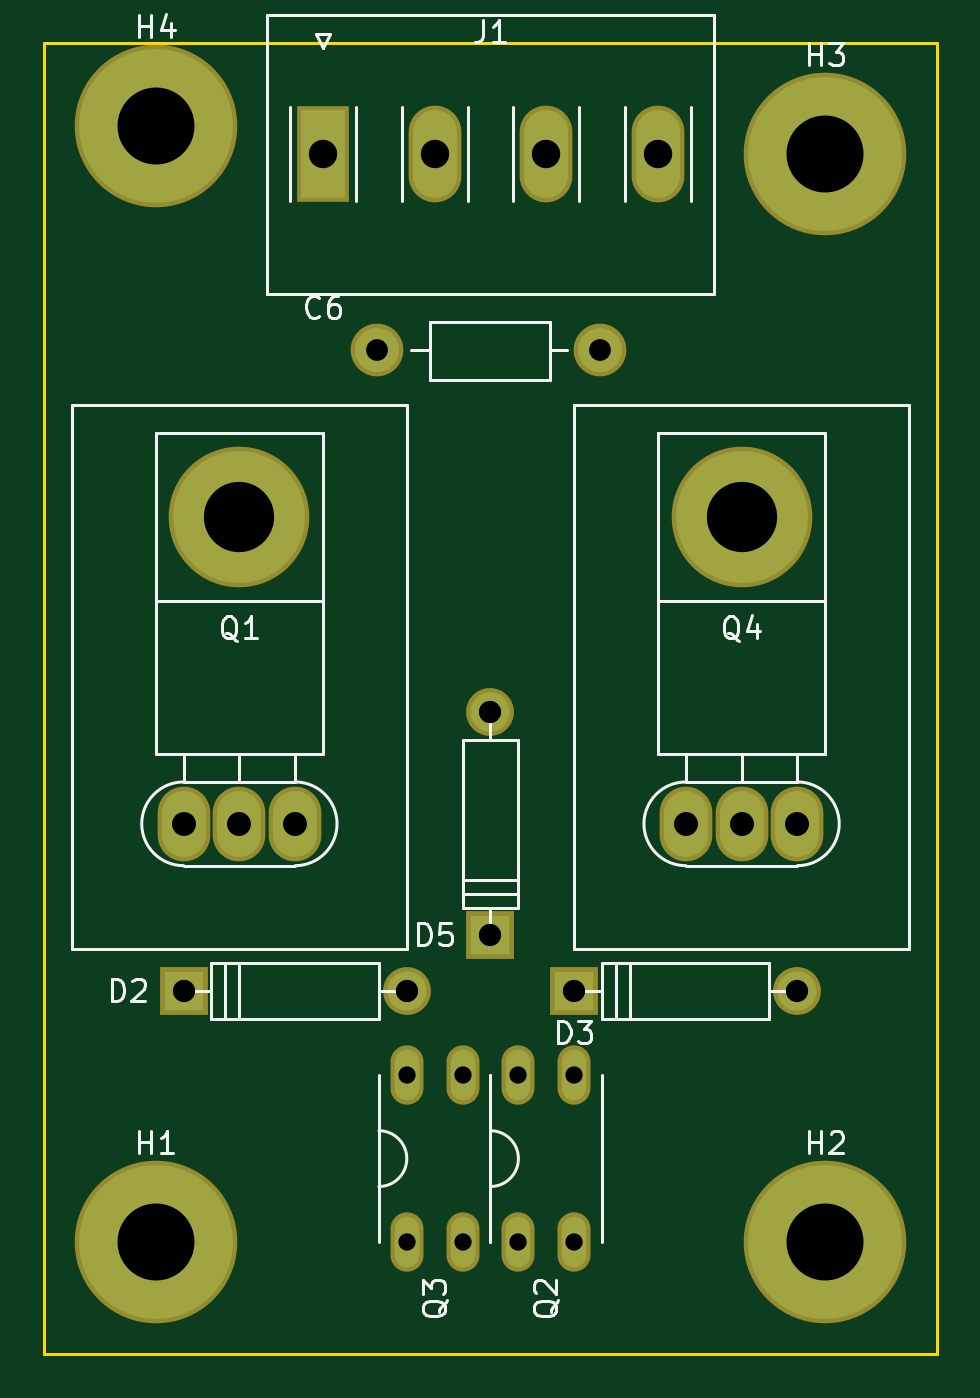
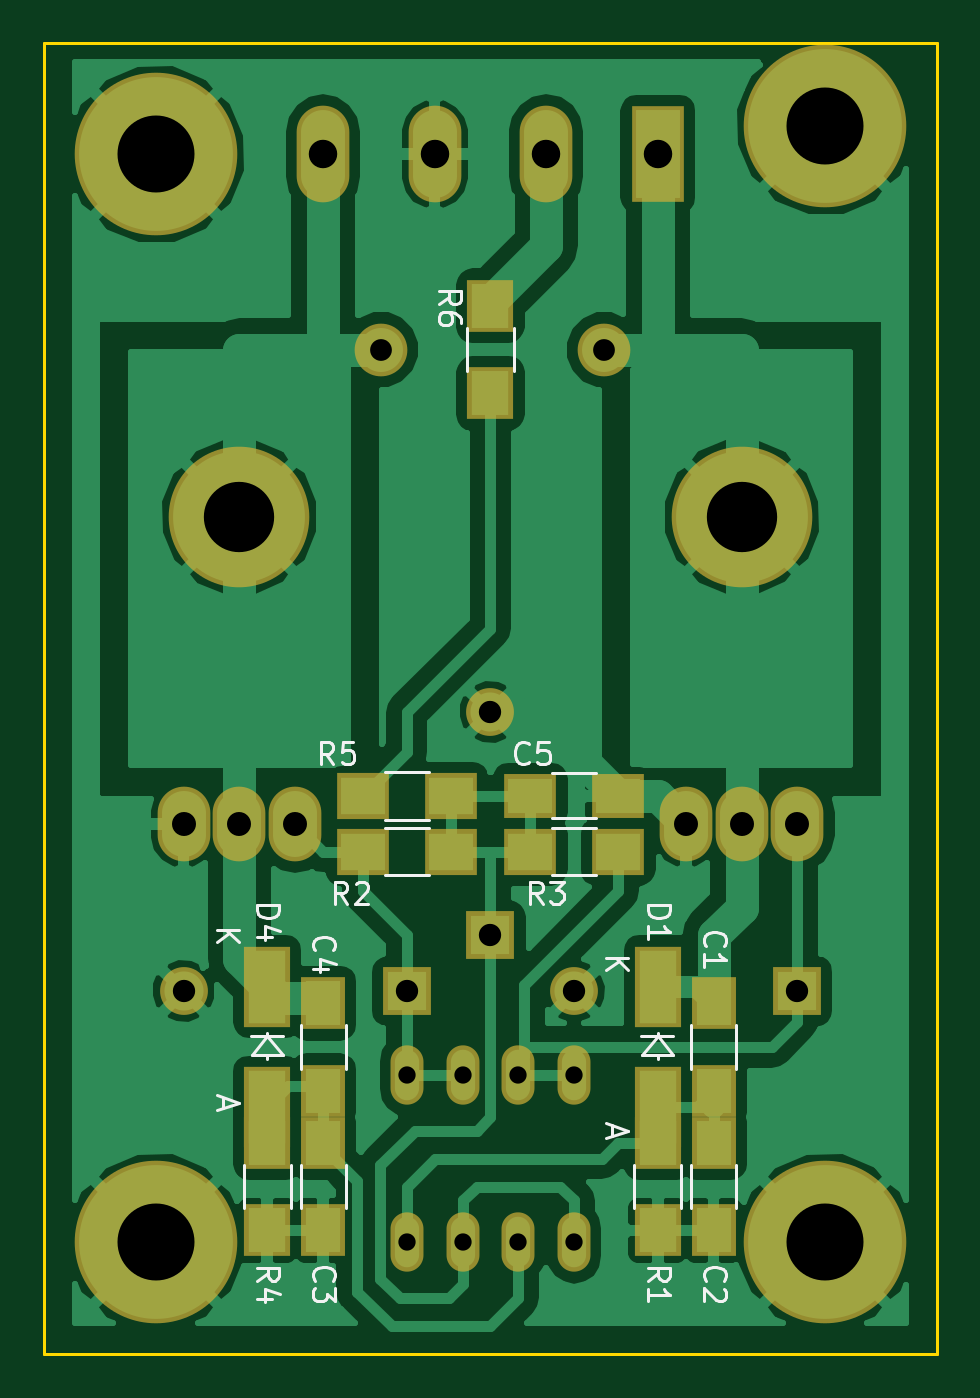
Circuit board: 8 layer files. Board 40.6 x 59.7 mm.
- bottom_copper: royer-B.Cu.gbl (56595 bytes)
- bottom_mask: royer-B.Mask.gbs (2263 bytes)
- bottom_silk: royer-B.SilkS.gbo (11133 bytes)
- outline: royer-Edge.Cuts.gm1 (508 bytes)
- top_copper: royer-F.Cu.gtl (1410 bytes)
- top_mask: royer-F.Mask.gts (1404 bytes)
- top_silk: royer-F.SilkS.gto (12966 bytes)
- drill: royer.drl (561 bytes)

=== bottom_copper: royer-B.Cu.gbl (56595 bytes, source omitted) ===
=== bottom_mask: royer-B.Mask.gbs ===
G04 #@! TF.FileFunction,Soldermask,Bot*
%FSLAX46Y46*%
G04 Gerber Fmt 4.6, Leading zero omitted, Abs format (unit mm)*
G04 Created by KiCad (PCBNEW 4.0.5+dfsg1-4) date Sat Apr 22 21:00:06 2017*
%MOMM*%
%LPD*%
G01*
G04 APERTURE LIST*
%ADD10C,0.100000*%
%ADD11O,1.500000X2.700000*%
%ADD12C,2.178000*%
%ADD13R,2.178000X2.178000*%
%ADD14R,2.400000X2.000000*%
%ADD15R,2.000000X2.400000*%
%ADD16R,2.100000X2.400000*%
%ADD17R,2.400000X2.100000*%
%ADD18R,2.099260X3.699460*%
%ADD19C,2.398980*%
%ADD20C,7.400000*%
%ADD21O,2.400000X3.400000*%
%ADD22C,6.400000*%
%ADD23R,2.400000X4.400000*%
%ADD24O,2.400000X4.400000*%
G04 APERTURE END LIST*
D10*
D11*
X173990000Y-133350000D03*
X176530000Y-133350000D03*
X176530000Y-125730000D03*
X173990000Y-125730000D03*
D12*
X173990000Y-121920000D03*
D13*
X163830000Y-121920000D03*
D12*
X191770000Y-121920000D03*
D13*
X181610000Y-121920000D03*
D11*
X179070000Y-133350000D03*
X181610000Y-133350000D03*
X181610000Y-125730000D03*
X179070000Y-125730000D03*
D14*
X175990000Y-113030000D03*
X171990000Y-113030000D03*
D15*
X167640000Y-126460000D03*
X167640000Y-122460000D03*
X167640000Y-128810000D03*
X167640000Y-132810000D03*
D16*
X170180000Y-128810000D03*
X170180000Y-132810000D03*
D17*
X175990000Y-115570000D03*
X171990000Y-115570000D03*
D18*
X170180000Y-121709180D03*
X170180000Y-127210820D03*
X187960000Y-121709180D03*
X187960000Y-127210820D03*
D15*
X185420000Y-128810000D03*
X185420000Y-132810000D03*
X185420000Y-126460000D03*
X185420000Y-122460000D03*
D16*
X187960000Y-128810000D03*
X187960000Y-132810000D03*
D17*
X183610000Y-113030000D03*
X179610000Y-113030000D03*
X179610000Y-115570000D03*
X183610000Y-115570000D03*
D12*
X177800000Y-109220000D03*
D13*
X177800000Y-119380000D03*
D19*
X182801260Y-92710000D03*
X172641260Y-92710000D03*
D16*
X177800000Y-90710000D03*
X177800000Y-94710000D03*
D20*
X162560000Y-133350000D03*
X193040000Y-133350000D03*
X193040000Y-83820000D03*
X162560000Y-82550000D03*
D21*
X163830000Y-114300000D03*
X166370000Y-114300000D03*
X168910000Y-114300000D03*
D22*
X166370000Y-100330000D03*
D21*
X186690000Y-114300000D03*
X189230000Y-114300000D03*
X191770000Y-114300000D03*
D22*
X189230000Y-100330000D03*
D23*
X170180000Y-83820000D03*
D24*
X175260000Y-83820000D03*
X180340000Y-83820000D03*
X185420000Y-83820000D03*
M02*

=== bottom_silk: royer-B.SilkS.gbo (11133 bytes, source omitted) ===
=== outline: royer-Edge.Cuts.gm1 ===
G04 #@! TF.FileFunction,Profile,NP*
%FSLAX46Y46*%
G04 Gerber Fmt 4.6, Leading zero omitted, Abs format (unit mm)*
G04 Created by KiCad (PCBNEW 4.0.5+dfsg1-4) date Sat Apr 22 21:00:06 2017*
%MOMM*%
%LPD*%
G01*
G04 APERTURE LIST*
%ADD10C,0.100000*%
%ADD11C,0.150000*%
G04 APERTURE END LIST*
D10*
D11*
X157480000Y-138430000D02*
X157480000Y-78740000D01*
X198120000Y-138430000D02*
X157480000Y-138430000D01*
X198120000Y-78740000D02*
X198120000Y-138430000D01*
X157480000Y-78740000D02*
X198120000Y-78740000D01*
M02*

=== top_copper: royer-F.Cu.gtl ===
G04 #@! TF.FileFunction,Copper,L1,Top,Signal*
%FSLAX46Y46*%
G04 Gerber Fmt 4.6, Leading zero omitted, Abs format (unit mm)*
G04 Created by KiCad (PCBNEW 4.0.5+dfsg1-4) date Sat Apr 22 21:00:06 2017*
%MOMM*%
%LPD*%
G01*
G04 APERTURE LIST*
%ADD10C,0.100000*%
%ADD11O,1.100000X2.300000*%
%ADD12C,1.778000*%
%ADD13R,1.778000X1.778000*%
%ADD14C,1.998980*%
%ADD15C,7.000000*%
%ADD16O,2.000000X3.000000*%
%ADD17C,6.000000*%
%ADD18R,2.000000X4.000000*%
%ADD19O,2.000000X4.000000*%
G04 APERTURE END LIST*
D10*
D11*
X173990000Y-133350000D03*
X176530000Y-133350000D03*
X176530000Y-125730000D03*
X173990000Y-125730000D03*
D12*
X173990000Y-121920000D03*
D13*
X163830000Y-121920000D03*
D12*
X191770000Y-121920000D03*
D13*
X181610000Y-121920000D03*
D11*
X179070000Y-133350000D03*
X181610000Y-133350000D03*
X181610000Y-125730000D03*
X179070000Y-125730000D03*
D12*
X177800000Y-109220000D03*
D13*
X177800000Y-119380000D03*
D14*
X182801260Y-92710000D03*
X172641260Y-92710000D03*
D15*
X162560000Y-133350000D03*
X193040000Y-133350000D03*
X193040000Y-83820000D03*
X162560000Y-82550000D03*
D16*
X163830000Y-114300000D03*
X166370000Y-114300000D03*
X168910000Y-114300000D03*
D17*
X166370000Y-100330000D03*
D16*
X186690000Y-114300000D03*
X189230000Y-114300000D03*
X191770000Y-114300000D03*
D17*
X189230000Y-100330000D03*
D18*
X170180000Y-83820000D03*
D19*
X175260000Y-83820000D03*
X180340000Y-83820000D03*
X185420000Y-83820000D03*
M02*

=== top_mask: royer-F.Mask.gts ===
G04 #@! TF.FileFunction,Soldermask,Top*
%FSLAX46Y46*%
G04 Gerber Fmt 4.6, Leading zero omitted, Abs format (unit mm)*
G04 Created by KiCad (PCBNEW 4.0.5+dfsg1-4) date Sat Apr 22 21:00:06 2017*
%MOMM*%
%LPD*%
G01*
G04 APERTURE LIST*
%ADD10C,0.100000*%
%ADD11O,1.500000X2.700000*%
%ADD12C,2.178000*%
%ADD13R,2.178000X2.178000*%
%ADD14C,2.398980*%
%ADD15C,7.400000*%
%ADD16O,2.400000X3.400000*%
%ADD17C,6.400000*%
%ADD18R,2.400000X4.400000*%
%ADD19O,2.400000X4.400000*%
G04 APERTURE END LIST*
D10*
D11*
X173990000Y-133350000D03*
X176530000Y-133350000D03*
X176530000Y-125730000D03*
X173990000Y-125730000D03*
D12*
X173990000Y-121920000D03*
D13*
X163830000Y-121920000D03*
D12*
X191770000Y-121920000D03*
D13*
X181610000Y-121920000D03*
D11*
X179070000Y-133350000D03*
X181610000Y-133350000D03*
X181610000Y-125730000D03*
X179070000Y-125730000D03*
D12*
X177800000Y-109220000D03*
D13*
X177800000Y-119380000D03*
D14*
X182801260Y-92710000D03*
X172641260Y-92710000D03*
D15*
X162560000Y-133350000D03*
X193040000Y-133350000D03*
X193040000Y-83820000D03*
X162560000Y-82550000D03*
D16*
X163830000Y-114300000D03*
X166370000Y-114300000D03*
X168910000Y-114300000D03*
D17*
X166370000Y-100330000D03*
D16*
X186690000Y-114300000D03*
X189230000Y-114300000D03*
X191770000Y-114300000D03*
D17*
X189230000Y-100330000D03*
D18*
X170180000Y-83820000D03*
D19*
X175260000Y-83820000D03*
X180340000Y-83820000D03*
X185420000Y-83820000D03*
M02*

=== top_silk: royer-F.SilkS.gto (12966 bytes, source omitted) ===
=== drill: royer.drl ===
M48
INCH,TZ
T1C0.031
T2C0.039
T3C0.040
T4C0.043
T5C0.051
T6C0.126
T7C0.138
%
G90
G05
T1
X68500Y-49500
X68500Y-52500
X69500Y-49500
X69500Y-52500
X70500Y-49500
X70500Y-52500
X71500Y-49500
X71500Y-52500
T2
X67969Y-36500
X71969Y-36500
T3
X64500Y-48000
X68500Y-48000
X70000Y-43000
X70000Y-47000
X71500Y-48000
X75500Y-48000
T4
X64500Y-45000
X65500Y-45000
X66500Y-45000
X73500Y-45000
X74500Y-45000
X75500Y-45000
T5
X67000Y-33000
X69000Y-33000
X71000Y-33000
X73000Y-33000
T6
X65500Y-39500
X74500Y-39500
T7
X64000Y-32500
X64000Y-52500
X76000Y-33000
X76000Y-52500
T0
M30
